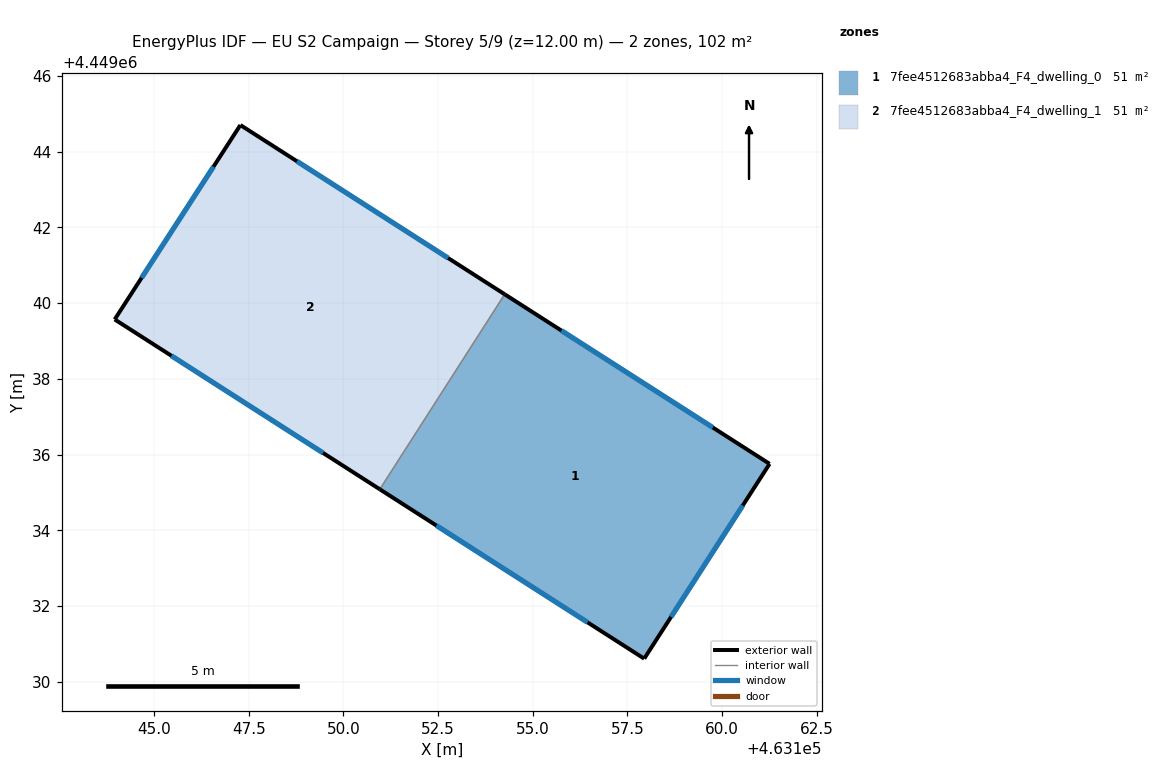
=== STOREY PLAN SPEC (per zone: floor XY polygon, exterior-wall plan segments, windows/doors) ===
zone 1: 7fee4512683abba4_F4_dwelling_0  (50.8 m²)
  floor: (463161.25, 4449035.75) (463157.94, 4449030.61) (463150.96, 4449035.08) (463154.26, 4449040.23)
  exterior wall: (463161.26, 4449035.75) – (463154.26, 4449040.23)  [8.3 m]
    window: (463159.76, 4449036.71) – (463155.76, 4449039.27)  [8.1 m²]
  exterior wall: (463157.94, 4449030.61) – (463161.26, 4449035.75)  [6.1 m]
    window: (463158.65, 4449031.71) – (463160.55, 4449034.65)  [6.0 m²]
  exterior wall: (463150.96, 4449035.08) – (463157.94, 4449030.61)  [8.3 m]
    window: (463152.46, 4449034.12) – (463156.45, 4449031.57)  [8.1 m²]
  interior walls: 1
zone 2: 7fee4512683abba4_F4_dwelling_1  (50.8 m²)
  floor: (463154.26, 4449040.23) (463150.96, 4449035.08) (463143.96, 4449039.57) (463147.28, 4449044.70)
  exterior wall: (463147.28, 4449044.70) – (463143.96, 4449039.57)  [6.1 m]
    window: (463146.57, 4449043.60) – (463144.67, 4449040.67)  [6.0 m²]
  exterior wall: (463154.26, 4449040.23) – (463147.28, 4449044.70)  [8.3 m]
    window: (463152.76, 4449041.19) – (463148.77, 4449043.74)  [8.1 m²]
  exterior wall: (463143.96, 4449039.57) – (463150.96, 4449035.08)  [8.3 m]
    window: (463145.46, 4449038.61) – (463149.46, 4449036.04)  [8.2 m²]
  interior walls: 1

=== DERIVED (storey summary) ===
Building: EU S2 Campaign
Storey: 5 of 9  (floor level z = 12.00 m)
Storey gross floor area: 101.5 m²
Zones on this storey: 2
  - 7fee4512683abba4_F4_dwelling_0: floor 50.8 m²; exterior wall 22.7 m (68.1 m²); 3 window(s) 22.3 m²; WWR 32.7%
  - 7fee4512683abba4_F4_dwelling_1: floor 50.8 m²; exterior wall 22.7 m (68.2 m²); 3 window(s) 22.3 m²; WWR 32.7%
Zone adjacency (shared interzone walls):
  - 7fee4512683abba4_F4_dwelling_0 ↔ 7fee4512683abba4_F4_dwelling_1